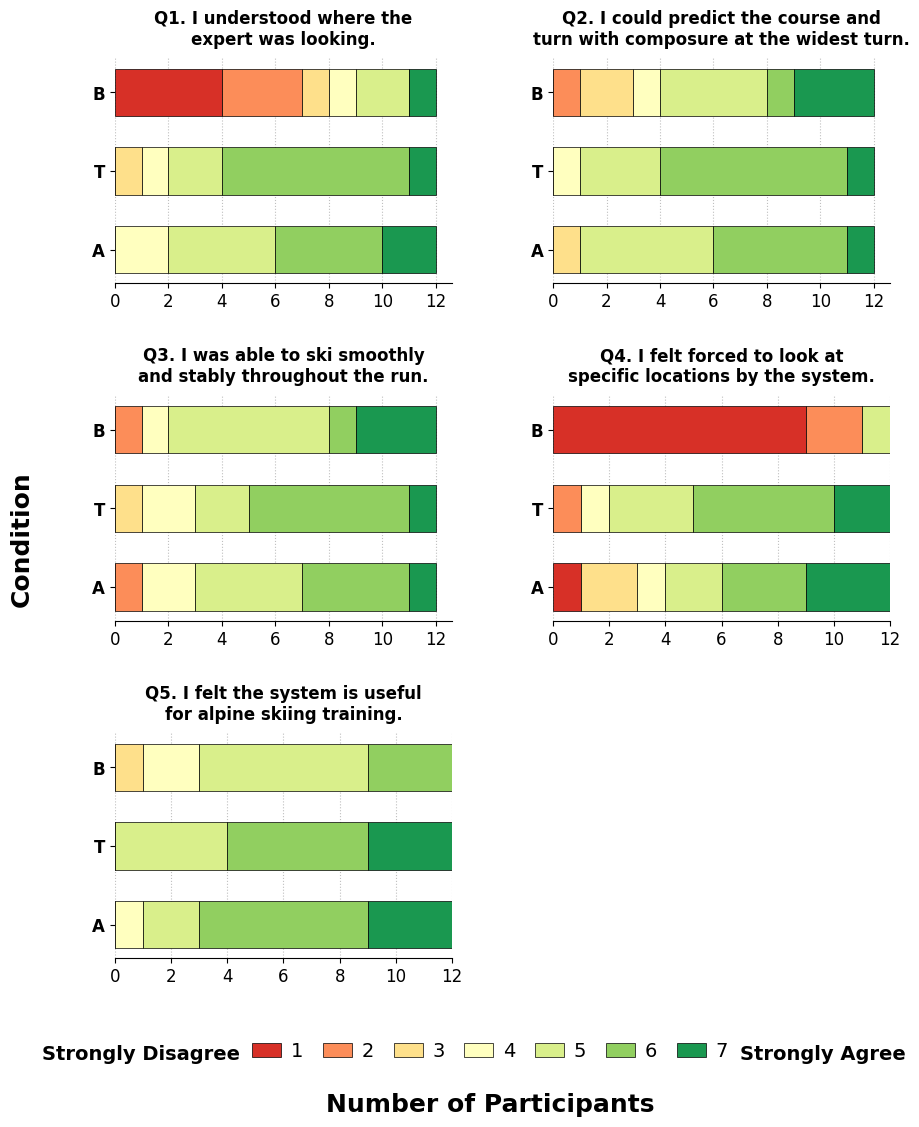

Write Python code to recreate this figure.
import matplotlib.pyplot as plt
import numpy as np

def draw_likert_grid_paper_style_v3():
    # --- 1. フォント設定 (論文調: Times New Roman) ---
    plt.rcParams['font.family'] = 'serif'
    plt.rcParams['font.serif'] = ['Times New Roman']
    plt.rcParams['mathtext.fontset'] = 'stix'
    plt.rcParams['font.size'] = 12

    # --- 2. データ定義 ---
    # 適切な英語に翻訳 (改行を入れて見やすく調整)
    questions_en = [
        "Q1. I understood where the\nexpert was looking.",
        "Q2. I could predict the course and\nturn with composure at the widest turn.",
        "Q3. I was able to ski smoothly\nand stably throughout the run.",
        "Q4. I felt forced to look at\nspecific locations by the system.",
        "Q5. I felt the system is useful\nfor alpine skiing training."
    ]

    conditions = ['B', 'T', 'A']  

    # データ: [Q1, Q2, Q3, Q4, Q5]
    data = [
        # Q1
        [
            [4, 3, 1, 1, 2, 0, 1],  # C (Baseline)
            [0, 0, 1, 1, 2, 7, 1], # A (Task)
            [0, 0, 0, 2, 4, 4, 2] # B (Adaptive)
        ],
        # Q2
        [
            [0, 1, 2, 1, 4, 1, 3], 
            [0, 0, 0, 1, 3, 7, 1],
            [0, 0, 1, 0, 5, 5, 1]
        ],
        # Q3
        [
            [0, 1, 0, 1, 6, 1, 3],
            [0, 0, 1, 2, 2, 6, 1],
            [0, 1, 0, 2, 4, 4, 1]
        ],
        # Q4
        [
            [9, 2, 0, 0, 1, 0, 0], 
            [0, 1, 0, 1, 3, 5, 2],
            [1, 0, 2, 1, 2, 3, 3]
        ],
        # Q5
        [
            [0, 0, 1, 2, 6, 3, 0],
            [0, 0, 0, 0, 4, 5, 3],
            [0, 0, 0, 1, 2, 6, 3]
        ]
    ]

    # --- 3. グラフ描画設定 ---
    colors = ['#d73027', '#fc8d59', '#fee08b', '#ffffbf', '#d9ef8b', '#91cf60', '#1a9850']
    
    # 図の作成: 3行2列
    fig, axes = plt.subplots(nrows=3, ncols=2, figsize=(10, 12))
    axes_flat = axes.flatten()
    
    y_pos = np.arange(len(conditions))

    # ループでQ1~Q5をプロット
    for q_idx, ax in enumerate(axes_flat):
        # 6番目の枠(index 5)は非表示にしてスキップ
        if q_idx >= len(data):
            ax.axis('off')
            continue

        q_data = np.array(data[q_idx])
        lefts = np.zeros(len(conditions))

        # 積み上げ棒グラフ
        for i in range(7):
            score_counts = q_data[:, i]
            # Aを上にするため逆順プロット
            ax.barh(y_pos, score_counts[::-1], left=lefts[::-1], height=0.6, 
                    color=colors[i], edgecolor='black', linewidth=0.5)
            lefts += score_counts

        # 軸設定
        ax.set_yticks(y_pos)
        ax.set_yticklabels(conditions[::-1], fontweight='bold')
        
        # タイトルの設定
        ax.set_title(questions_en[q_idx], fontsize=12, fontweight='bold', pad=10)
        
        # スタイル調整
        ax.spines['top'].set_visible(False)
        ax.spines['right'].set_visible(False)
        ax.spines['left'].set_visible(False)
        ax.spines['bottom'].set_color('black')
        
        ax.set_xticks(np.arange(0, 13, 2))
        ax.set_xlabel('') 

        # グリッド
        ax.xaxis.grid(True, linestyle=':', color='gray', alpha=0.5)
        ax.set_axisbelow(True)

    
    # --- 5. 全体レイアウト調整 ---
    plt.subplots_adjust(bottom=0.2, wspace=0.3, hspace=0.5, top=0.95)

    # 共通ラベル
    fig.text(0.02, 0.55, 'Condition', va='center', rotation='vertical', fontsize=18, fontweight='bold')
    fig.text(0.5, 0.072, 'Number of Participants', ha='center', fontsize=18, fontweight='bold')

    # リッカード尺度の凡例 (最下部)
    dummy_lines = [plt.Rectangle((0,0),1,1, fc=c, ec='black', linewidth=0.5) for c in colors]
    likert_labels = ['1', '2', '3', '4', '5', '6', '7']

    # 中央揃えで配置
    fig.legend(dummy_lines, likert_labels, 
               loc='lower center', 
               bbox_to_anchor=(0.5, 0.1), 
               ncol=7, 
               frameon=False, 
               fontsize=14, 
               handlelength=1.5, 
               handletextpad=0.5, 
               columnspacing=1.0)
    
    # Strongly Disagree / Agree のテキスト配置
    fig.text(0.25, 0.12, 'Strongly Disagree', 
             ha='right', va='center', fontsize=14, fontweight='bold')
    
    fig.text(0.75, 0.12, 'Strongly Agree', 
             ha='left', va='center', fontsize=14, fontweight='bold')
    
    plt.savefig('likert_plot_3x2_en.png', dpi=300)
    # plt.show()

# 実行
draw_likert_grid_paper_style_v3()
